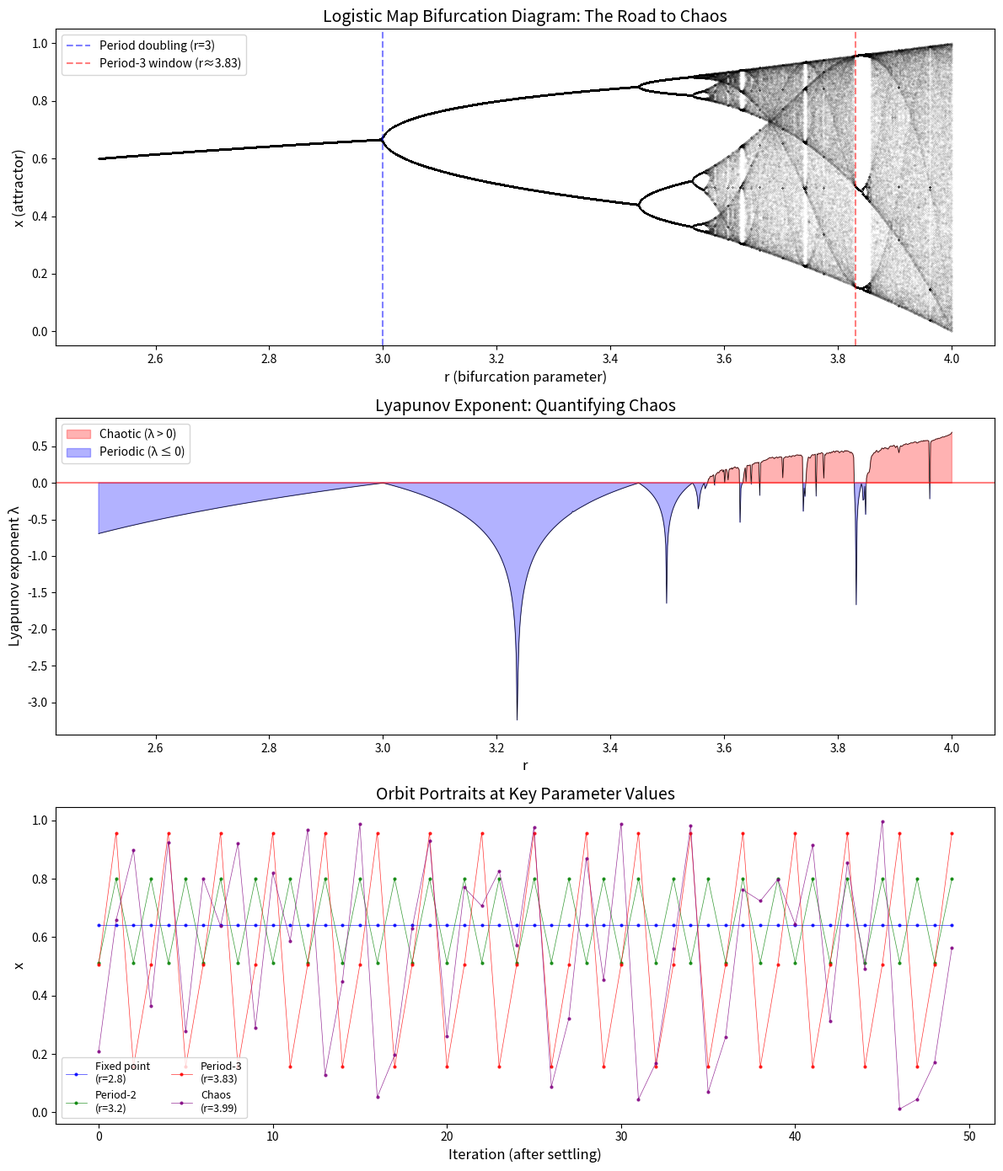

This chart was generated by the following Python code:
#!/usr/bin/env python3
"""
Dynamical Spectrum Theory: Numerical Demonstrations

Demonstrates the key mathematical concepts:
1. Logistic map fixed points and period-2 orbits
2. Period-3 windows and their implications
3. Cognitive dynamics simulation showing deja vu states
4. Orbit classification: periodic, pre-periodic, chaotic
"""

import math
from typing import List, Tuple, Set


def logistic_map(r: float, x: float) -> float:
    """The logistic map f(x) = r·x·(1-x)."""
    return r * x * (1 - x)


def iterate(f, x: float, n: int) -> float:
    """Compute f^[n](x)."""
    for _ in range(n):
        x = f(x)
    return x


def orbit(f, x: float, n: int) -> List[float]:
    """Compute the orbit [x, f(x), f²(x), ..., f^n(x)]."""
    result = [x]
    for _ in range(n):
        x = f(x)
        result.append(x)
    return result


def find_fixed_points(r: float, tol: float = 1e-10) -> List[float]:
    """Find fixed points of the logistic map analytically.
    
    f(x) = x ⟺ r·x·(1-x) = x ⟺ x·(r(1-x) - 1) = 0
    Solutions: x = 0 and x = (r-1)/r
    """
    points = [0.0]
    if abs(r) > tol:
        points.append((r - 1) / r)
    return points


def find_period2_orbit(r: float) -> Tuple[float, float]:
    """Find the period-2 orbit of the logistic map.
    
    For r > 3, the fixed point (r-1)/r becomes unstable and
    a period-2 orbit appears. The period-2 points satisfy:
    x = r·(r·x·(1-x))·(1 - r·x·(1-x))
    
    Solutions (besides fixed points): 
    x = ((r+1) ± √((r+1)(r-3))) / (2r)
    """
    if r <= 3:
        return (float('nan'), float('nan'))
    
    discriminant = (r + 1) * (r - 3)
    if discriminant < 0:
        return (float('nan'), float('nan'))
    
    sqrt_disc = math.sqrt(discriminant)
    x1 = ((r + 1) + sqrt_disc) / (2 * r)
    x2 = ((r + 1) - sqrt_disc) / (2 * r)
    return (x1, x2)


def detect_period(f, x0: float, max_iter: int = 10000, 
                  settle: int = 5000, tol: float = 1e-8) -> int:
    """Detect the period of the orbit starting at x0.
    
    Let the orbit settle, then look for the smallest period.
    """
    # Settle
    x = x0
    for _ in range(settle):
        x = f(x)
    
    # Record the settled point
    anchor = x
    x = f(x)
    
    for period in range(1, max_iter - settle):
        if abs(x - anchor) < tol:
            return period
        x = f(x)
    
    return -1  # Aperiodic (likely chaotic)


def sharkovsky_classify(n: int) -> str:
    """Classify a positive integer by its Sharkovsky class."""
    if n <= 0:
        return "invalid"
    if n == 1:
        return "power_of_two(0)"
    
    # Check if power of 2
    if n & (n - 1) == 0:
        k = n.bit_length() - 1
        return f"power_of_two({k})"
    
    # Find 2-adic valuation
    v = 0
    m = n
    while m % 2 == 0:
        v += 1
        m //= 2
    
    if v == 0:
        return f"odd_large({n})"
    else:
        return f"mixed(v={v}, odd={m})"


def spectrum_analysis(r: float, x0: float = 0.3) -> dict:
    """Analyze the dynamical spectrum of the logistic map at parameter r."""
    f = lambda x: logistic_map(r, x)
    
    # Find fixed points
    fps = find_fixed_points(r)
    
    # Detect period
    period = detect_period(f, x0)
    
    # Find period-2 orbit if applicable
    p2 = find_period2_orbit(r) if r > 3 else None
    
    # Compute Lyapunov exponent (indicates chaos)
    x = x0
    lyap = 0.0
    N = 10000
    for _ in range(N):
        deriv = abs(r * (1 - 2*x))
        if deriv > 0:
            lyap += math.log(deriv)
        x = f(x)
    lyap /= N
    
    return {
        'r': r,
        'fixed_points': fps,
        'detected_period': period,
        'period2_orbit': p2,
        'lyapunov_exponent': lyap,
        'is_chaotic': lyap > 0,
        'sharkovsky_class': sharkovsky_classify(period) if period > 0 else 'chaotic'
    }


def cognitive_dynamics_demo():
    """Simulate cognitive dynamics as logistic map and find deja vu states."""
    print("=" * 70)
    print("COGNITIVE DYNAMICS: DEJA VU AS FIXED POINTS")
    print("=" * 70)
    print()
    
    # Demo 1: Fixed point regime (r = 2.5)
    print("--- Regime 1: Stable cognition (r = 2.5) ---")
    r = 2.5
    info = spectrum_analysis(r)
    print(f"  Fixed points: {info['fixed_points']}")
    print(f"  Nontrivial fixed point: {(r-1)/r:.6f}")
    print(f"  Orbit period: {info['detected_period']}")
    print(f"  Lyapunov exponent: {info['lyapunov_exponent']:.4f}")
    print(f"  Interpretation: Cognitive state converges to a single attractor.")
    print(f"  Deja vu frequency: Every thought eventually feels familiar.")
    print()
    
    # Demo 2: Period-2 regime (r = 3.2)
    print("--- Regime 2: Oscillating cognition (r = 3.2) ---")
    r = 3.2
    info = spectrum_analysis(r)
    p2 = find_period2_orbit(r)
    print(f"  Fixed points: {info['fixed_points']}")
    print(f"  Period-2 orbit: ({p2[0]:.6f}, {p2[1]:.6f})")
    print(f"  Orbit period: {info['detected_period']}")
    print(f"  Lyapunov exponent: {info['lyapunov_exponent']:.4f}")
    print(f"  Interpretation: Mind oscillates between two states.")
    print()
    
    # Demo 3: Period-3 window (r ≈ 3.83)
    print("--- Regime 3: Period-3 window (r = 3.83) ---")
    r = 3.83
    info = spectrum_analysis(r, x0=0.5)
    print(f"  Fixed points: {info['fixed_points']}")
    print(f"  Orbit period: {info['detected_period']}")
    print(f"  Sharkovsky class: {info['sharkovsky_class']}")
    print(f"  Lyapunov exponent: {info['lyapunov_exponent']:.4f}")
    print(f"  Interpretation: Period 3 implies chaos (Li-Yorke).")
    print(f"  By Sharkovsky's theorem, all periods exist!")
    print()
    
    # Demo 4: Full chaos (r = 3.99)
    print("--- Regime 4: Chaotic cognition (r = 3.99) ---")
    r = 3.99
    info = spectrum_analysis(r)
    print(f"  Fixed points: {info['fixed_points']}")
    print(f"  Orbit period: {info['detected_period']} (likely aperiodic)")
    print(f"  Lyapunov exponent: {info['lyapunov_exponent']:.4f}")
    print(f"  Is chaotic: {info['is_chaotic']}")
    print(f"  Interpretation: Unpredictable cognitive trajectory.")
    print(f"  Deja vu states are dense but measure-zero.")
    print()
    
    # IVT Fixed Point Theorem demonstration
    print("=" * 70)
    print("IVT FIXED POINT THEOREM DEMONSTRATION")
    print("=" * 70)
    print()
    print("Theorem: Any continuous f: [0,1] → [0,1] has a fixed point.")
    print()
    for r_val in [1.5, 2.0, 2.5, 3.0, 3.5, 4.0]:
        fp = (r_val - 1) / r_val
        f_fp = logistic_map(r_val, fp)
        print(f"  r = {r_val}: fixed point at x = {fp:.6f}, "
              f"f(x) = {f_fp:.6f}, |f(x)-x| = {abs(f_fp - fp):.2e}")
    
    print()
    print("=" * 70)
    print("SHARKOVSKY ORDERING CLASSIFICATION")
    print("=" * 70)
    print()
    for n in [1, 2, 3, 4, 5, 6, 7, 8, 9, 10, 12, 16, 32]:
        print(f"  n = {n:3d}: {sharkovsky_classify(n)}")
    
    print()
    print("=" * 70)
    print("ORBIT BIFURCATION ANALYSIS")
    print("=" * 70)
    print()
    print("  r    | Period | Lyapunov | Class")
    print("  " + "-" * 50)
    for r_val in [x * 0.1 for x in range(10, 41)]:
        info = spectrum_analysis(r_val, x0=0.3)
        p = info['detected_period']
        ly = info['lyapunov_exponent']
        cl = info['sharkovsky_class']
        print(f"  {r_val:.1f}  | {p:5d}  | {ly:+.4f}  | {cl}")


if __name__ == '__main__':
    cognitive_dynamics_demo()


#!/usr/bin/env python3
"""
Bifurcation Diagram and Orbit Analysis Visualization

Generates publication-quality plots of:
1. The logistic map bifurcation diagram
2. Orbit portraits at key parameter values
3. Lyapunov exponent vs parameter
"""

import numpy as np

def logistic_map(r, x):
    return r * x * (1 - x)

def generate_bifurcation_data(r_min=2.5, r_max=4.0, r_steps=2000,
                               n_settle=500, n_plot=200, x0=0.3):
    """Generate bifurcation diagram data."""
    r_values = np.linspace(r_min, r_max, r_steps)
    r_data = []
    x_data = []
    
    for r in r_values:
        x = x0
        for _ in range(n_settle):
            x = logistic_map(r, x)
        for _ in range(n_plot):
            x = logistic_map(r, x)
            r_data.append(r)
            x_data.append(x)
    
    return np.array(r_data), np.array(x_data)

def compute_lyapunov(r_values, n_iter=5000, x0=0.3):
    """Compute Lyapunov exponent for each r value."""
    lyap = np.zeros_like(r_values)
    for i, r in enumerate(r_values):
        x = x0
        total = 0.0
        for _ in range(n_iter):
            deriv = abs(r * (1 - 2*x))
            if deriv > 1e-15:
                total += np.log(deriv)
            x = logistic_map(r, x)
        lyap[i] = total / n_iter
    return lyap

def plot_all():
    try:
        import matplotlib
        matplotlib.use('Agg')
        import matplotlib.pyplot as plt
    except ImportError:
        print("matplotlib not available, generating data only")
        return
    
    fig, axes = plt.subplots(3, 1, figsize=(12, 14))
    
    # Plot 1: Bifurcation diagram
    ax1 = axes[0]
    r_data, x_data = generate_bifurcation_data()
    ax1.scatter(r_data, x_data, s=0.01, c='black', alpha=0.3)
    ax1.set_xlabel('r (bifurcation parameter)', fontsize=12)
    ax1.set_ylabel('x (attractor)', fontsize=12)
    ax1.set_title('Logistic Map Bifurcation Diagram: The Road to Chaos', fontsize=14)
    
    # Mark key regions
    ax1.axvline(x=3.0, color='blue', linestyle='--', alpha=0.5, label='Period doubling (r=3)')
    ax1.axvline(x=3.83, color='red', linestyle='--', alpha=0.5, label='Period-3 window (r≈3.83)')
    ax1.legend(fontsize=10)
    
    # Plot 2: Lyapunov exponent
    ax2 = axes[1]
    r_lyap = np.linspace(2.5, 4.0, 1000)
    lyap = compute_lyapunov(r_lyap)
    ax2.plot(r_lyap, lyap, 'k-', linewidth=0.5)
    ax2.axhline(y=0, color='red', linestyle='-', alpha=0.5)
    ax2.fill_between(r_lyap, lyap, 0, where=(lyap > 0), alpha=0.3, color='red', label='Chaotic (λ > 0)')
    ax2.fill_between(r_lyap, lyap, 0, where=(lyap <= 0), alpha=0.3, color='blue', label='Periodic (λ ≤ 0)')
    ax2.set_xlabel('r', fontsize=12)
    ax2.set_ylabel('Lyapunov exponent λ', fontsize=12)
    ax2.set_title('Lyapunov Exponent: Quantifying Chaos', fontsize=14)
    ax2.legend(fontsize=10)
    
    # Plot 3: Orbit portraits
    ax3 = axes[2]
    r_values = [2.8, 3.2, 3.83, 3.99]
    colors = ['blue', 'green', 'red', 'purple']
    labels = ['Fixed point\n(r=2.8)', 'Period-2\n(r=3.2)', 
              'Period-3\n(r=3.83)', 'Chaos\n(r=3.99)']
    
    for r, color, label in zip(r_values, colors, labels):
        x = 0.3
        orbit = []
        for i in range(200):
            x = logistic_map(r, x)
            if i >= 150:
                orbit.append(x)
        
        ax3.plot(range(len(orbit)), orbit, '-o', color=color, 
                markersize=2, linewidth=0.5, label=label, alpha=0.8)
    
    ax3.set_xlabel('Iteration (after settling)', fontsize=12)
    ax3.set_ylabel('x', fontsize=12)
    ax3.set_title('Orbit Portraits at Key Parameter Values', fontsize=14)
    ax3.legend(fontsize=9, ncol=2)
    
    plt.tight_layout()
    plt.savefig('bifurcation_analysis.png', dpi=150, bbox_inches='tight')
    print("Saved bifurcation_analysis.png")

if __name__ == '__main__':
    plot_all()
